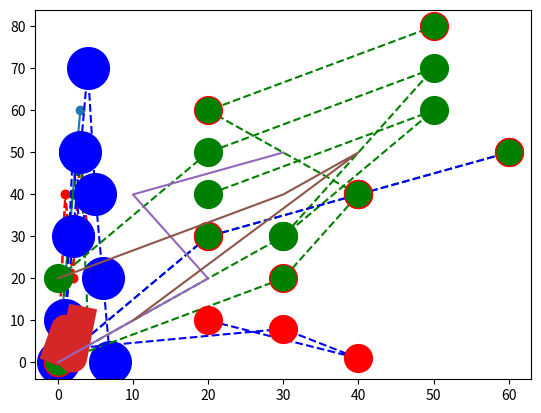

This figure's Python source:
# matplotlib markers -> you can draw line with various symbol of markers
# there are variou types of symbols which can we used to draw the plot.

import matplotlib.pyplot as plt
import numpy as np
y=np.array([0,20,40,60])
plt.plot(y,marker='o')     # marker stands for symbol of points
plt.show()


# There are various types of lines we can draw
#solid line '-'
# dotted line ':'
# dashed line '--'

import matplotlib.pyplot as plt
import numpy as np
y=np.array([0,40,20,50,30])
plt.plot(y,'o--')
plt.show()


import matplotlib.pyplot as plt
import numpy as np
y=np.array([0,40,20,50,30])
plt.plot(y,'*--')
plt.show()


# There are various types of colours
# red blue green cyan magenta yellow black white
# we can use these colours for plotting the lines

import matplotlib.pyplot as plt
import numpy as np
y=np.array([0,40,20,50,30])
plt.plot(y,'o--r')  # points is o with dashed line and red colour
plt.show()


import matplotlib.pyplot as plt
import numpy as np
y=np.array([0,20,40,50,10])
plt.plot(y,'o--g')   # with green colour
plt.show()

#marker size -> we can give starting point or marker size as we want

import matplotlib.pyplot as plt
import numpy as np
y=np.array([0,10,50,30,40])
plt.plot(y,'o--b',ms=20)    #point is o with dashed line with blue colour and 20meter size
plt.show()


import matplotlib.pyplot as plt
import numpy as np
y=np.array([0,10,30,50,70,40,20,0])  # same as above
plt.plot(y,'o--b',ms=30)
plt.show()

import matplotlib.pyplot as plt
import numpy as np
x=np.array([0,30,50,20])
y=np.array([0,30,60,40])
plt.plot(x,y,'o--g',ms=20)
plt.show()


import matplotlib.pyplot as plt
import numpy as np
x=np.array([0,20,50,30])
y=np.array([20,50,70,30])
plt.plot(x,y,'o--g', ms=20)
plt.show()



# marker edge colour

import matplotlib.pyplot as plt
import numpy as np
x=np.array([0,20,40,60])
y=np.array([0,30,40,50])
plt.plot(x,y,'o--g',ms=20,mec='r')
plt.show()


import matplotlib.pyplot as plt
import numpy as np
x=np.array([0,30,40,20,50])
y=np.array([0,20,40,60,80])
plt.plot(x,y,'o--g',ms=20,mec='r')
plt.show()


# marker face colour

import matplotlib.pyplot as plt
import numpy as np
x=np.array([0,20,40,60])
y=np.array([0,30,40,50])
plt.plot(x,y,'o--b',ms=20,mec='r',mfc='g')
plt.show()


import matplotlib.pyplot as plt
import numpy as np
x=np.array([0,30,40,20])
y= np.array([3, 8, 1, 10])
plt.plot(x,y,'o--b', ms = 20, mec = 'r', mfc = 'r')
plt.show()



import matplotlib.pyplot as plt
import numpy as np
ypoints = np.array([3, 8, 1, 10])
plt.plot(ypoints, linewidth = '20.5')
plt.show()


import matplotlib.pyplot as plt
import numpy as np
x=np.array([0,20,10,30])
y=np.array([0,20,40,50])
z=np.array([0,30,40,10])
a=np.array([20,40,50,10])
plt.plot(x,y,z,a)
plt.show()





